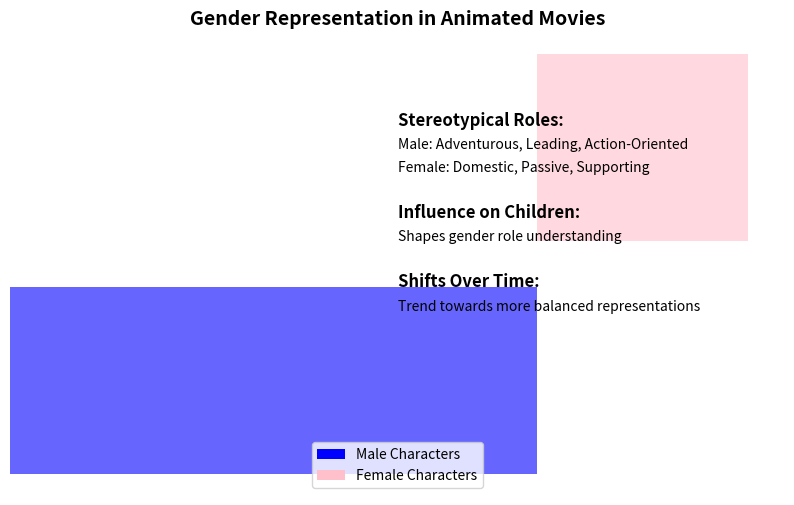

Here is the Python script that generated this plot: (Note: this script raises an exception after producing the figure.)
import matplotlib.pyplot as plt
from matplotlib.patches import Patch
from matplotlib.lines import Line2D

# Creating an infographic-style diagram

fig, ax = plt.subplots(figsize=(10, 6))

# Predominance of Male Characters
male_figures = 10
female_figures = 4
ax.barh(['Male Characters'], [male_figures], color='blue', alpha=0.6)
ax.barh(['Female Characters'], [female_figures], color='pink', left=[male_figures], alpha=0.6)

# Stereotypical Roles
male_roles = ['Adventurous', 'Leading', 'Action-Oriented']
female_roles = ['Domestic', 'Passive', 'Supporting']
ax.text(0.5, 0.8, 'Stereotypical Roles:', transform=ax.transAxes, fontsize=12, fontweight='bold')
ax.text(0.5, 0.75, f'Male: {", ".join(male_roles)}', transform=ax.transAxes, fontsize=10)
ax.text(0.5, 0.70, f'Female: {", ".join(female_roles)}', transform=ax.transAxes, fontsize=10)

# Influence on Children's Gender Perception
ax.text(0.5, 0.60, 'Influence on Children:', transform=ax.transAxes, fontsize=12, fontweight='bold')
ax.text(0.5, 0.55, 'Shapes gender role understanding', transform=ax.transAxes, fontsize=10)

# Shifts Over Time
ax.text(0.5, 0.45, 'Shifts Over Time:', transform=ax.transAxes, fontsize=12, fontweight='bold')
ax.text(0.5, 0.40, 'Trend towards more balanced representations', transform=ax.transAxes, fontsize=10)

# Hide axes
ax.axis('off')

# Adding legends
legend_elements = [Patch(facecolor='blue', label='Male Characters'),
                   Patch(facecolor='pink', label='Female Characters')]
ax.legend(handles=legend_elements, loc='lower center')

# Title
plt.title('Gender Representation in Animated Movies', fontsize=14, fontweight='bold')

# Save and display the diagram
plt.savefig('/media/ngoc/mydisk/thesis/important-files/plot/Gender_Representation_Infographic.png')
plt.show()

'/media/ngoc/mydisk/thesis/important-files/plot/Gender_Representation_Infographic.png'

